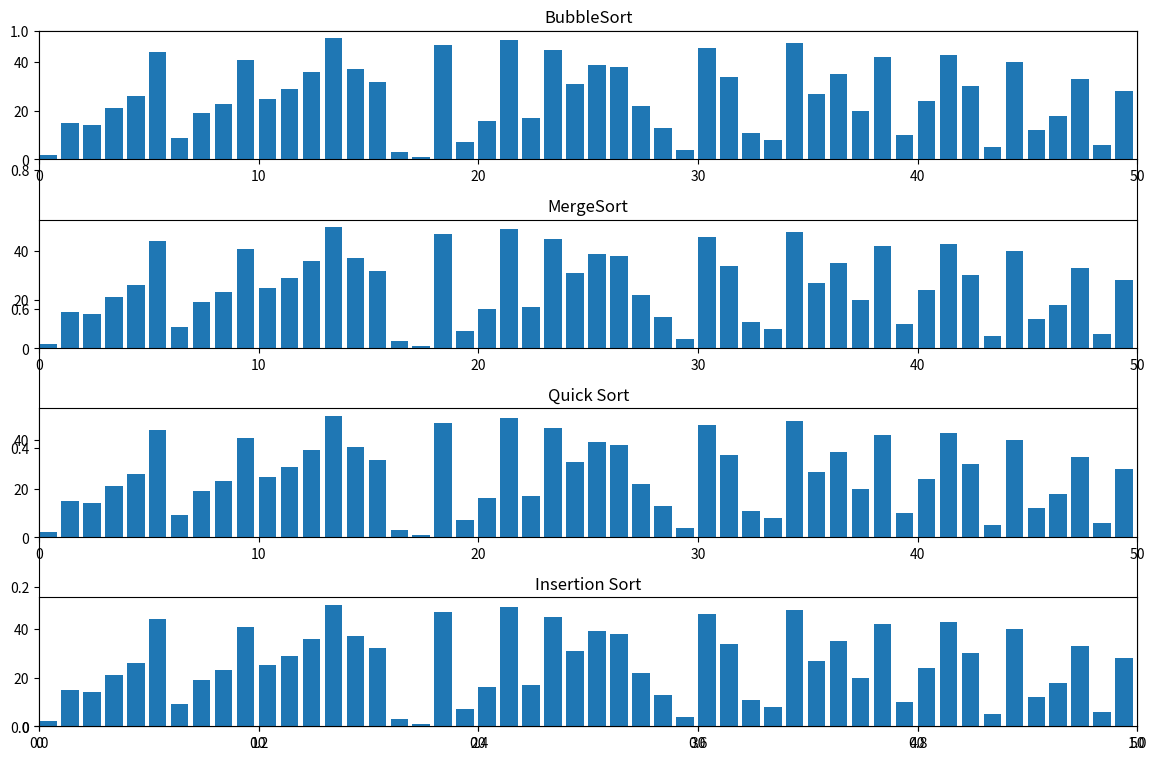

Write the Python code that produced this figure.
from matplotlib.pylab import *
import matplotlib.animation as animation
import random
import time

# insertionsort
def insertionsort(a):
    for j in range(1, len(a)):
        key = a[j]
        i = j-1
  
        while(i >= 0 and a[i] > key):
            a[i+1] = a[i]
            i -= 1
  
            yield a
        a[i+1] = key
        yield a

# quicksort
def quicksort(a, l, r):
    if l >= r:
        return
    x = a[l]
    j = l
    for i in range(l + 1, r + 1):
        if a[i] <= x:
            j += 1
            a[j], a[i] = a[i], a[j]
        yield a
    a[l], a[j]= a[j], a[l]
    yield a
 
    yield from quicksort(a, l, j-1)
    yield from quicksort(a, j + 1, r)

# mergeSort
def mergesort(A, start, end):
    if end <= start:
        return
  
    mid = start + ((end - start + 1) // 2) - 1
      
    yield from mergesort(A, start, mid)
    yield from mergesort(A, mid + 1, end)
    yield from merge(A, start, mid, end)

def merge(A, start, mid, end):
    merged = []
    leftIdx = start
    rightIdx = mid + 1
  
    while leftIdx <= mid and rightIdx <= end:
        if A[leftIdx] < A[rightIdx]:
            merged.append(A[leftIdx])
            leftIdx += 1
        else:
            merged.append(A[rightIdx])
            rightIdx += 1
  
    while leftIdx <= mid:
        merged.append(A[leftIdx])
        leftIdx += 1
  
    while rightIdx <= end:
        merged.append(A[rightIdx])
        rightIdx += 1
  
    for i in range(len(merged)):
        A[start + i] = merged[i]
        yield A

# BubbleSort
def bubblesort(A):
	swapped = True
	
	for i in range(len(A) - 1):
		if not swapped:
			return
		swapped = False
		
		for j in range(len(A) - 1 - i):
			if A[j] > A[j + 1]:
				A[j], A[j+1] = A[j+1], A[j]
				swapped = True
			yield A

N = 50

A = list(range(1, N + 1))
random.shuffle(A)
B = A.copy()
C = A.copy()
D = A.copy()


# Setup figure and subplots
f0 = subplots(figsize = (12, 8))

ax01 = subplot(4, 1, 1)
ax01.set_title('BubbleSort')
ax01.set_xlim(0, N)
ax01.set_ylim(0, N+3)
text01 = ax01.text(0.01, 0.85, "", transform=ax01.transAxes)
bars1 = ax01.bar(range(len(A)), A, align="edge")
n01 = [0]


ax02 = subplot(4, 1, 2)
ax02.set_title('MergeSort')
ax02.set_xlim(0, N)
ax02.set_ylim(0, N+3)
text02 = ax02.text(0.01, 0.85, "", transform=ax02.transAxes)
bars2 = ax02.bar(range(len(B)), B, align="edge")
n02 = [0]

ax03 = subplot(4, 1, 3)
ax03.set_title('Quick Sort')
ax03.set_xlim(0, N)
ax03.set_ylim(0, N+3)
text03 = ax03.text(0.01, 0.85, "", transform=ax03.transAxes)
bars3 = ax03.bar(range(len(C)), C, align="edge")
n03 = [0]

ax04 = subplot(4, 1, 4)
ax04.set_title('Insertion Sort')
ax04.set_xlim(0, N)
ax04.set_ylim(0, N+3)
text04 = ax04.text(0.01, 0.85, "", transform=ax04.transAxes)
bars4 = ax04.bar(range(len(D)), D, align="edge")
n04 = [0]

tight_layout()

def update(arr, rects, iteration, text):
    et = time.time()
    for rect, val in zip(rects, arr):
        rect.set_height(val)
    iteration[0] += 1
    text.set_text(f"operations: {iteration[0]}, time: {round(et-st, 2)}")

st = time.time()

animSpeed = 20

a1 = animation.FuncAnimation(
    f0[0],
    func=update,
    fargs=(bars1, n01, text01),
    frames=bubblesort(A),
    repeat=False,
    blit=False,
    interval=animSpeed,
)

a2 = animation.FuncAnimation(
    f0[0],
    func=update,
    fargs=(bars2, n02, text02),
    frames=mergesort(B, 0, N-1),
    repeat=False,
    blit=False,
    interval=animSpeed,
)

a3 = animation.FuncAnimation(
    f0[0],
    func=update,
    fargs=(bars3, n03, text03),
    frames=quicksort(C, 0, N-1),
    repeat=False,
    blit=False,
    interval=animSpeed,
)

a4 = animation.FuncAnimation(
    f0[0],
    func=update,
    fargs=(bars4, n04, text04),
    frames=insertionsort(D),
    repeat=False,
    blit=False,
    interval=animSpeed,
)

plt.show()
